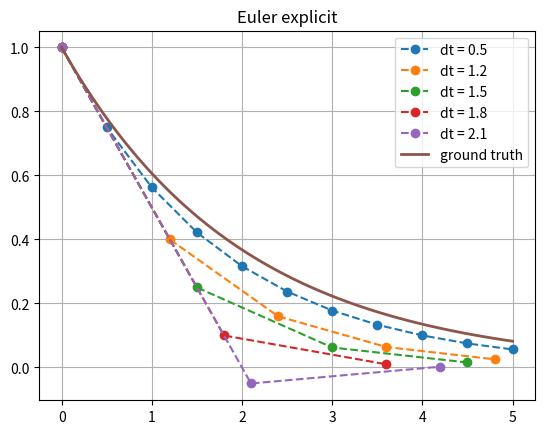
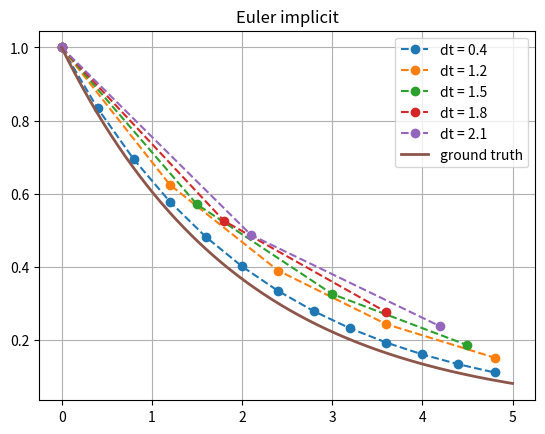
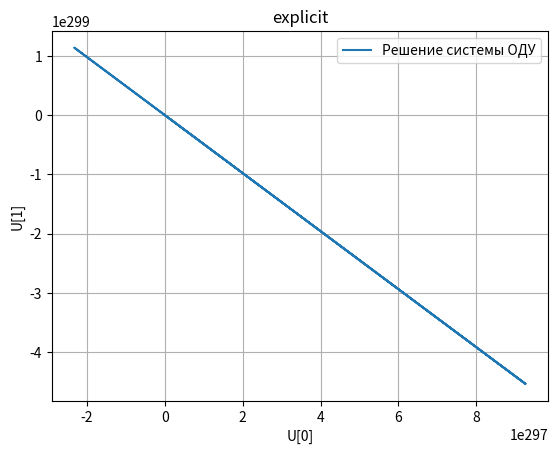
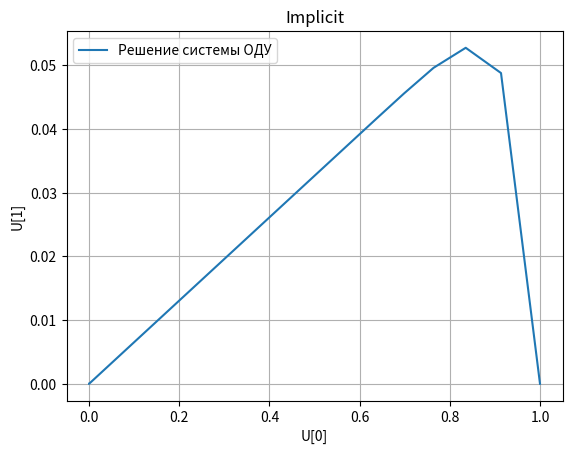
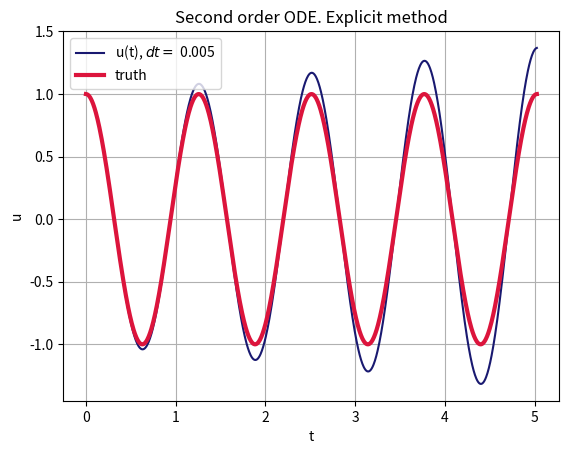
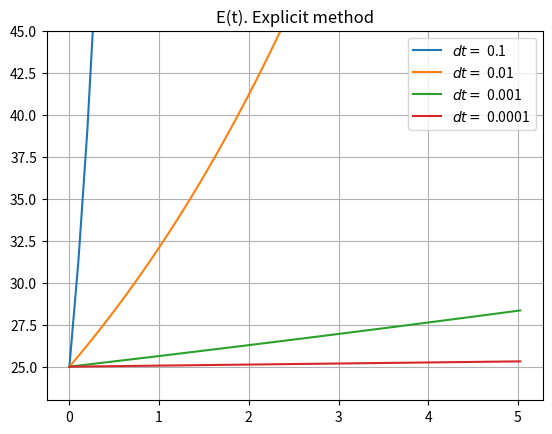
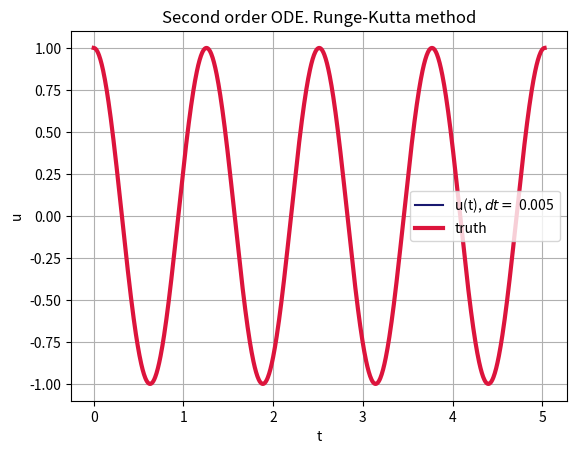
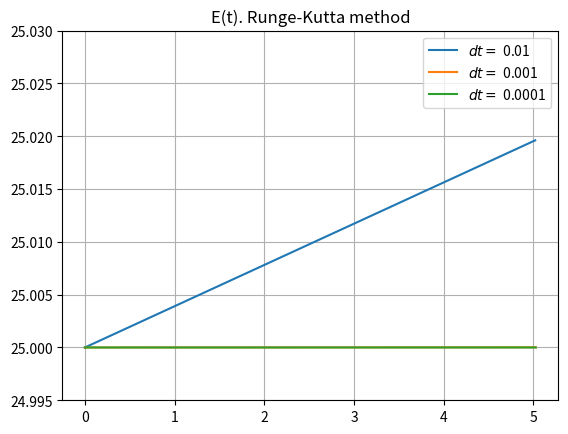

These charts were generated, in order, by the following Python code:
# -*- coding: utf-8 -*-
"""
Created on Sat Apr 11 19:52:05 2020

@author: Тиннелла о Каллинике
"""


import numpy as np
import matplotlib.pyplot as plt

def euler_solve(lam, u0, T, dt):
    num_steps = int(T/dt)
    tt = np.arange(num_steps+1)*dt
    y = np.empty(num_steps+1)
    y[0] = u0
    for k in range(num_steps):
        y[k+1] = y[k] + dt*lam*y[k]
    return tt, y

#############################################################################################################

lam = - 0.5
dt = 0.5
plt.figure()
for i in range(12, int(12.5 / abs(lam)), 3):
    tt, y = euler_solve(lam, u0=1.0, T=5, dt = dt)
    plt.plot(tt, y, 'o--', label=r'dt = %s' % np.round(dt, 2))
    dt = 0.1 * i
tt = euler_solve(lam, u0=1.0, T=5, dt = 0.05)[0]
plt.plot(tt, np.exp(lam*tt), '-', lw=2, label='ground truth')
plt.title('Euler explicit')
plt.legend()
plt.grid()
plt.show()

#############################################################################################################

def euler_implicit_solve(lam, u0, T, dt):
    num_steps = int(T/dt)
    tt = np.arange(num_steps+1)*dt
    y = np.empty(num_steps+1)
    y[0] = u0
    for k in range(num_steps):
        y[k+1] = y[k] / (1 - dt * lam)
    return tt, y

lam = - 0.5
u0 = 1
T = 5
dt = 0.4

plt.figure()
for i in range(12, int(12.5 / abs(lam)), 3):
    tt1, y1 = euler_implicit_solve(lam, u0, T, dt)
    plt.plot(tt1, y1, 'o--', label=r'dt = %s' % np.round(dt, 2))
    dt = 0.1 * i
tt1 = euler_implicit_solve(lam, u0, T, 0.01)[0]
plt.plot(tt1, np.exp(lam*tt1), '-', lw=2, label='ground truth')
plt.title('Euler implicit')
plt.legend()
plt.grid()
plt.show()

print('Как видно из графика, "Euler implicit" метод более устойчив к изменению dt')

###########################################################################################################

def euler_system_solve_explicit(A, u0, T, dt):
    A = np.atleast_1d(A)
    u0 = np.atleast_1d(u0)
    num_steps = int(T/dt)
    tt = np.arange(num_steps+1)*dt
    y = np.empty((u0.shape[0], num_steps+1)) # y - матрица, каждый столбец которой есть вектор u  в точке x_n
    y[:, 0] = u0
    for k in range(num_steps):
        y[:, k+1] = y[:, k] + dt*(A @ y[:, k]) # Последовательно строю значение u в точке x_n для всех элементов вектора
    return tt, y

A = np.array([[-10, 10], [32, -499]])
u0 = np.array([1,0])
T = 5
dt = 0.01

t = euler_system_solve_explicit(A, u0, T, dt)[0]
y0 = euler_system_solve_explicit(A, u0, T, dt)[1][0]
y1 = euler_system_solve_explicit(A, u0, T, dt)[1][1]
plt.figure()
plt.plot(y0, y1, label = 'Решение системы ОДУ')
plt.legend()
plt.grid()
plt.xlabel('U[0]')
plt.ylabel('U[1]')
plt.title('explicit')
plt.show()

eig = np.linalg.eigvals(A)

s = np.max(abs(np.real(eig))) / np.min(abs(np.real(eig)))
print('\n', r'Stiffnes S = ', s)
if s>19: #Я немного поигрался с S и на 19 explicit метод начинает плохо работать
    print(r'S >> 1', '\n', 'Диагонализуя матрицу А можно прийти к соотношению d/dt(w) = Lw, где w = Q^(-1)u, L = Q^(-1)AQ. Таким образом, так как собственные значения матрицы A имеют разный порядок величины, на больших временах решение системы определяется уравнением с большим собственным значением, а шаг метода dt ~ 1/lam_min, что приводит к расхождению метода при заданном dt', '\n')

###########################################################################################################
    
def euler_system_solve_implicit(A, u0, T, dt):
    A = np.atleast_1d(A)
    u0 = np.atleast_1d(u0)
    num_steps = int(T/dt)
    tt = np.arange(num_steps+1)*dt
    y = np.empty((u0.shape[0], num_steps+1)) # y - матрица, каждый столбец которой есть вектор u  в точке x_n
    y[:, 0] = u0
    for k in range(num_steps):
        y[:, k+1] = np.linalg.solve((np.eye(2) - dt*A),y[:, k])
    return tt, y

t = euler_system_solve_implicit(A, u0, T, dt)[0]
y0 = euler_system_solve_implicit(A, u0, T, dt)[1][0]
y1 = euler_system_solve_implicit(A, u0, T, dt)[1][1]
plt.figure()
plt.plot(y0, y1, label = 'Решение системы ОДУ')
plt.legend()
plt.grid()
plt.xlabel('U[0]')
plt.ylabel('U[1]')
plt.title('Implicit')
plt.show()

#Как говорилось на лекции emplicit метод работает для s >> 1 хорошо

###########################################################################################################

#U'' = -w^2U, {u':=v, v' = -w^2}. В терминах прошлой задачи имеем d/dt([u', v']) = [A_11*U + A_12 * v,
#A_21 * U + A_22 * v]. То есть A_11 = 0, A_12 = 1, A_21 - -w^2, A_22 = 0

w = 5

A = np.array([[0, 1],  [-w**2, 0]])
T = 2 * np.pi / w
dt = 0.005
u0 = np.array([1,0])

t = euler_system_solve_explicit(A, u0, 4 * T, dt)[0]
u = euler_system_solve_explicit(A, u0, 4 * T, dt)[1][0]

plt.figure()
plt.plot(t, u, label=r'u(t), $dt = $ %s' % dt, color = 'midnightblue')
plt.plot(t, u0[0] * np.cos(w * t) + u0[1] * np.sin(w * t), label = 'truth', lw = 3, color = 'crimson')
plt.xlabel('t')
plt.ylabel('u')
plt.legend()
plt.grid()
plt.title('Second order ODE. Explicit method')
plt.show()

plt.figure()
for i in range(4):
    dt = 10**(-i-1)
    t = euler_system_solve_explicit(A, u0, 4 * T, dt)[0]
    u = euler_system_solve_explicit(A, u0, 4 * T, dt)[1][0]
    v = euler_system_solve_explicit(A, u0, 4 * T, dt)[1][1]
    E = v**2  + u**2 * w**2
    plt.plot(t, E, label = r'$dt = $ %s' % dt)
plt.legend()
plt.ylim((23,45))
plt.grid()
plt.title('E(t). Explicit method')

##########################################################################################################

def runge_kutta_system_solve(A, u0, T, dt):
    A = np.atleast_1d(A)
    u0 = np.atleast_1d(u0)
    num_steps = int(T/dt)
    tt = np.arange(num_steps+1)*dt
    y = np.empty((u0.shape[0], num_steps+1)) # y - матрица, каждый столбец которой есть вектор u  в точке x_n
    y[:, 0] = u0
    for k in range(num_steps):
        y[:, k+1] = y[:, k] + dt*(A @ (y[:, k] + dt / 2 * A @ y[:, k]))
    return tt, y

A = np.array([[0, 1],  [-w**2, 0]])
T = 2 * np.pi / w
dt = 0.005
u0 = np.array([1,0])

t = runge_kutta_system_solve(A, u0, 4 * T, dt)[0]
u = runge_kutta_system_solve(A, u0, 4 * T, dt)[1][0]

plt.figure()
plt.plot(t, u, label=r'u(t), $dt = $ %s' % dt, color = 'midnightblue')
plt.plot(t, u0[0] * np.cos(w * t) + u0[1] * np.sin(w * t), label = 'truth', lw = 3, color = 'crimson')
plt.xlabel('t')
plt.ylabel('u')
plt.legend()
plt.grid()
plt.title('Second order ODE. Runge-Kutta method')
plt.show()

plt.figure()
for i in range(1, 4):
    dt = 10**(-i-1)
    t = runge_kutta_system_solve(A, u0, 4 * T, dt)[0]
    u = runge_kutta_system_solve(A, u0, 4 * T, dt)[1][0]
    v = runge_kutta_system_solve(A, u0, 4 * T, dt)[1][1]
    E = v**2  + u**2 * w**2
    plt.plot(t, E, label = r'$dt = $ %s' % dt)
plt.legend()
plt.ylim((24.995, 25.03))
plt.grid()
plt.title('E(t). Runge-Kutta method')
plt.show()

print('Как видно из графиков, метод Рунге - Кутта более устойчив к изменению шага, так как ошибка метода квадратична по dt, в отличие от линейной ошибки explicit метода')




    